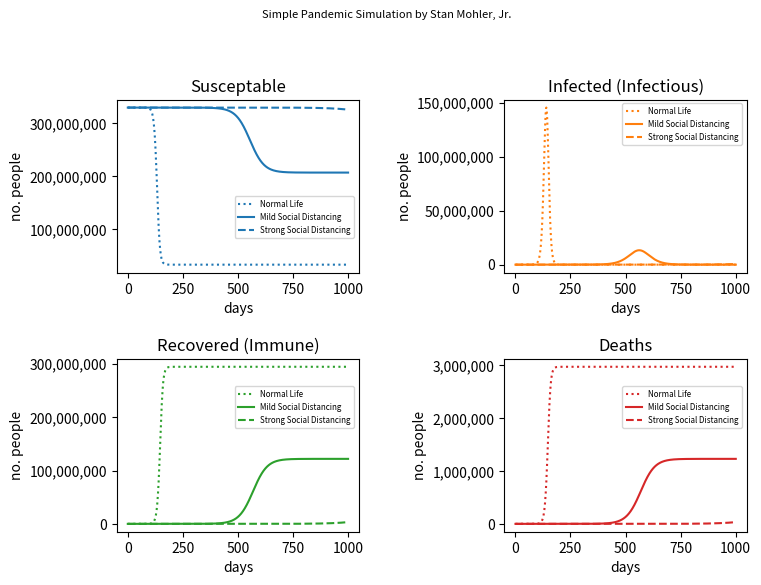
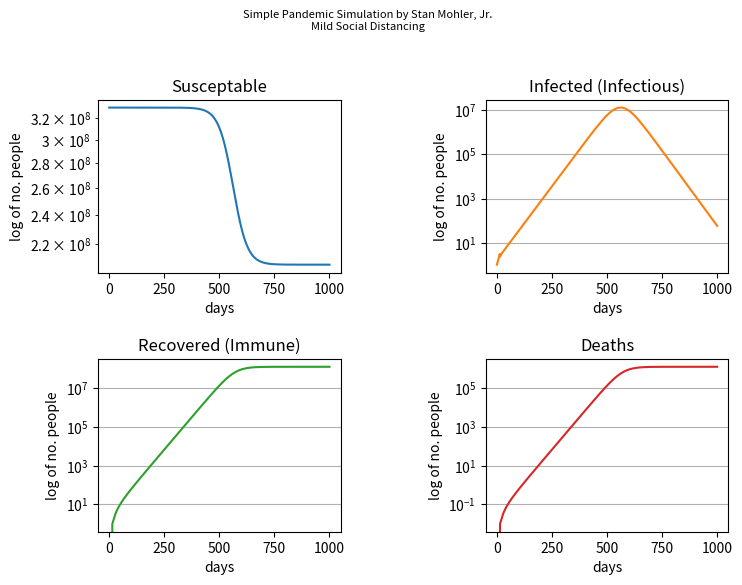

Write the Python code that produced these figures, in order.
# Rough simulation of the COVID-19 pandemic in the US
# by Stan Mohler, 12/2020
# Inspired by https://forum.bayesia.us/t/p8hymxb/webinar-series-reasoning-under-uncertainty-part-3-epidemic-modeling-with-temporal-bayesian-networks
#         and https://phys.org/news/2020-03-mathematical-epidemiology-pandemic.html

import numpy as np
import matplotlib as mpl
import matplotlib.pyplot as plt

def plot_scenarios(scenarios, do_log_plot=False):

    # find the duration of the longest scenario

    num_days_to_plot = 0
    for scenario in scenarios:
        num_days_to_plot = max(num_days_to_plot, scenario.get('pandemic_duration_days'))

    # extend all scenarios to longest duration of any of them
    
    for scenario in scenarios:

        num_days_to_extend_by = num_days_to_plot - scenario.get('pandemic_duration_days')

        scenario['num_susceptible'] += num_days_to_extend_by * [ scenario.get('num_susceptible')[-1] ]
        scenario['num_infected']    += num_days_to_extend_by * [ scenario.get('num_infected')[-1] ]
        scenario['num_recovered']   += num_days_to_extend_by * [ scenario.get('num_recovered')[-1] ]
        scenario['num_dead']        += num_days_to_extend_by * [ scenario.get('num_dead')[-1] ]

    # prepare to plot

    plt.rcParams['figure.figsize'] = 9,6
    fig, axs = plt.subplots(2, 2)

    fig.suptitle('Simple Pandemic Simulation by Stan Mohler, Jr.', fontsize=8)

    axs[0,0].set_title('Susceptable')
    axs[0,1].set_title('Infected (Infectious)')
    axs[1,0].set_title('Recovered (Immune)')
    axs[1,1].set_title('Deaths')

    # plot each scenario

    for scenario in scenarios:

        num_days  = num_days_to_plot # scenario.get('pandemic_duration_days')
        x         = np.linspace( 0, num_days, num=num_days )
        lbl       = scenario.get('name')
        s         = scenario.get('num_susceptible')
        i         = scenario.get('num_infected')
        r         = scenario.get('num_recovered')
        d         = scenario.get('num_dead')
        linestyle = scenario.get('linestyle')

        axs[0,0].plot(x, s, 'tab:blue',   linestyle=linestyle, label=lbl)
        axs[0,1].plot(x, i, 'tab:orange', linestyle=linestyle, label=lbl)
        axs[1,0].plot(x, r, 'tab:green',  linestyle=linestyle, label=lbl)
        axs[1,1].plot(x, d, 'tab:red',    linestyle=linestyle, label=lbl)

    # show the legends

    if len(scenarios) > 1:
        axs[0,0].legend(bbox_to_anchor=(0.98, 0.2),  loc='lower right', borderaxespad=0.02, fontsize='xx-small')
        axs[0,1].legend(bbox_to_anchor=(0.98, 0.98), loc='upper right', borderaxespad=0.02, fontsize='xx-small')
        axs[1,0].legend(bbox_to_anchor=(0.98, 0.6),  loc='lower right', borderaxespad=0.02, fontsize='xx-small')
        axs[1,1].legend(bbox_to_anchor=(0.98, 0.6),  loc='lower right', borderaxespad=0.02, fontsize='xx-small')
    else:
        fig.suptitle('Simple Pandemic Simulation by Stan Mohler, Jr.\n' + scenarios[0].get('name'), fontsize=8)

    # format the plot, show it

    for ax in axs.flat:
        if do_log_plot:
            ax.set(xlabel='days', ylabel='log of no. people')
            ax.grid(axis='y')
            ax.set_yscale('log')
        else:
            ax.set(xlabel='days', ylabel='no. people')             
            ax.yaxis.set_major_formatter(mpl.ticker.StrMethodFormatter('{x:,.0f}'))

    plt.subplots_adjust(left=0.2, bottom=None, right=None, top=0.83, wspace=0.6, hspace=0.5)

    # TODO - could use the code below
    #axs[0,1].annotate('infection gone', xy=(herd_immunity_day[0], 0), xytext=(herd_immunity_day[0]-300, 50e6),
    #            arrowprops=dict(facecolor='black', shrink=0.05),
    #            )

    plt.show()


def simulate_scenario(scenario_name, R0, plot_linestyle):
    
    print(f'Scenario name: {scenario_name}')
    print(f'R0 = {R0}')
    
    num_susceptible = [ float(330e6 - 1) ]
    num_infected    = [ float(1) ]
    num_recovered   = [ float(0) ]
    num_dead        = [ float(0) ]
    
    num_got_infected_today  = [ float(1) ]
    num_recovered_today     = [ float(0) ]
    num_died_today          = [ float(0) ]

    print(f'Day 0: {num_recovered_today[-1]:.1f} recovered,  {num_died_today[-1]:.1f} died.  S={num_susceptible[-1]:.1f}  I={num_infected[-1]:.1f}  R={num_recovered[-1]:.1f}  D={num_dead[-1]:.1f}')
    
    day = 0
    
    while num_infected[-1] > 0 and day < 1000:
        
        day += 1
        
        # current Reproduction Number drops with no. susceptible
        Rt = R0 * num_susceptible[-1] / 330e6
        
        # each infected person infects their Rt-many 'victims' over 14 days
        num_got_infected_today.append( num_infected[-1] * Rt / 14 )
        
        if day < 14:  # then no one has been sick long enough to recover
            
            num_recovered_today.append(0)
            num_died_today.append(0)
            
        else:  # most of the people who got sick 14 days ago
               # recover today, but a few die
            
            num_recovered_today.append( 0.99 * num_got_infected_today[-15])
            num_died_today.append(      0.01 * num_got_infected_today[-15])
            
        num_infected.append( num_infected[-1] + num_got_infected_today[-1] - num_recovered_today[-1] - num_died_today[-1])
        num_susceptible.append( num_susceptible[-1] - num_got_infected_today[-1])
        num_recovered.append( num_recovered[-1] + num_recovered_today[-1])
        num_dead.append( num_dead[-1] + num_died_today[-1])

        if num_infected[-1] < 1.0:  # then only  'fraction of a person' is now infected, so round down to 0
            num_infected[-1] = 0
        
        #print(f'Day {day}: {num_recovered_today[-1]:.1f} recovered,  {num_died_today[-1]:.1f} died.  S={num_susceptible[-1]:.1f}  I={num_infected[-1]:.1f}  R={num_recovered[-1]:.1f}  D={num_dead[-1]:.1f}')
        
    #print(f'Day {day}: Infection gone')

    scenario = {
        'name':                    scenario_name,
        'R0':                      R0,
        'num_susceptible':         num_susceptible,
        'num_infected':            num_infected,
        'num_recovered':           num_recovered,
        'num_dead':                num_dead,
        'pandemic_duration_days':  len(num_infected),
        'linestyle':               plot_linestyle
    }

    return scenario
    
###############################################################################################

normal_life              = simulate_scenario('Normal Life',              2.5,  'dotted')
mild_social_distancing   = simulate_scenario('Mild Social Distancing',   1.25, 'solid')
strong_social_distancing = simulate_scenario('Strong Social Distancing', 1.1,  'dashed')

# see linestyles at https://matplotlib.org/3.1.0/gallery/lines_bars_and_markers/linestyles.html

plot_scenarios( [normal_life, mild_social_distancing, strong_social_distancing], do_log_plot=False)

plot_scenarios( [mild_social_distancing], do_log_plot=True)

print('DONE')